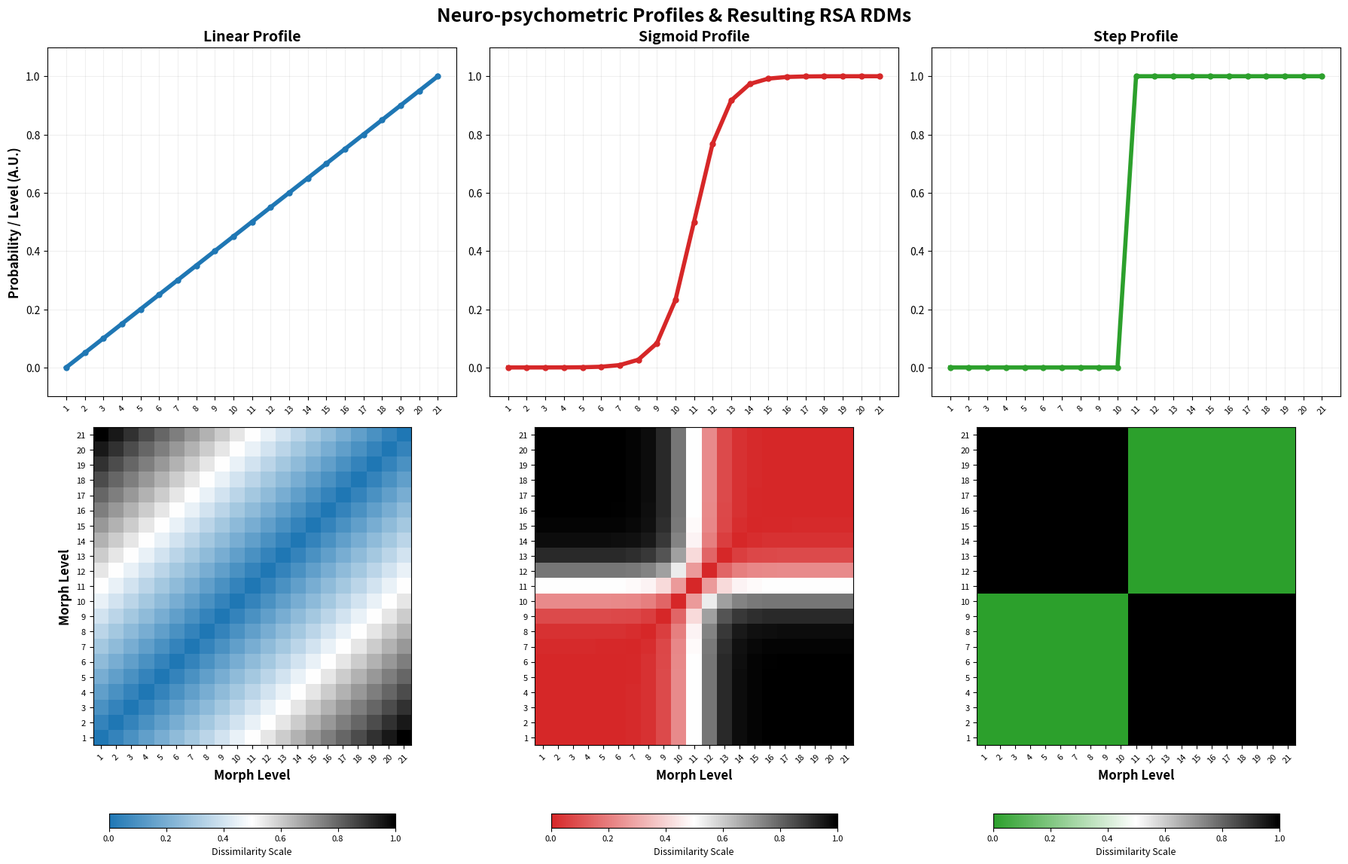

Write the Python code that produced this figure.
import numpy as np
import matplotlib.pyplot as plt
import os
from matplotlib.colors import LinearSegmentedColormap

# --- 1. CONFIGURATION ---
N_MORPH = 21
f_x0 = 10  # Category boundary center (Morph Level 11)
f_k = 1.2   # Sigmoidal steepness
OUTPUT_DIR = r'C:\Users\uqhkarim\OneDrive - The University of Queensland\Documents\Scientific\Projects\Pareidolia\EEG\Main data\Processed_Outputs\Integrated_Psychometric_Results'

if not os.path.exists(OUTPUT_DIR): 
    os.makedirs(OUTPUT_DIR)

# --- 2. FUNCTIONS ---
def sigmoid_func(x, x0, k):
    return 1 / (1 + np.exp(-k * (x - x0)))

def create_rdm(vals):
    return np.abs(vals[:, None] - vals)

# --- 3. DATA PREPARATION & CUSTOM MONOCHROME CMAPS ---
lvls = np.arange(N_MORPH)

# Base hex codes matching your models
blue_color = '#1f77b4'
red_color = '#d62728'
green_color = '#2ca02c'

# Custom 3-segment color maps: [Low Dissimilarity -> Mid -> High Dissimilarity]
cmap_linear = LinearSegmentedColormap.from_list("LinearCmap", [blue_color, "white", "black"])
cmap_sigmoid = LinearSegmentedColormap.from_list("SigmoidCmap", [red_color, "white", "black"])
cmap_step = LinearSegmentedColormap.from_list("StepCmap", [green_color, "white", "black"])

models = {
# Normalizing by (N_MORPH - 1) ensures index 20 / 20 = 1.0
    'Linear': {'vec': lvls / (N_MORPH - 1), 'color': blue_color, 'cmap': cmap_linear},
    'Sigmoid': {'vec': sigmoid_func(lvls, f_x0, f_k), 'color': red_color, 'cmap': cmap_sigmoid},
    'Step': {'vec': np.where(lvls < f_x0, 0, 1), 'color': green_color, 'cmap': cmap_step}
}

# --- 4. PLOTTING ---
# Adjusted figsize and grid spacing to comfortably accommodate 21 individual tick marks
fig, axes = plt.subplots(2, 3, figsize=(18, 12), gridspec_kw={'height_ratios': [1, 1.3]})

tick_positions = np.arange(N_MORPH)
tick_labels = [str(x) for x in range(1, N_MORPH + 1)]

for i, (name, data) in enumerate(models.items()):
    vec = data['vec']
    color = data['color']
    custom_cmap = data['cmap']
    
    # --- TOP ROW: Psychometric Curves ---
    ax_curve = axes[0, i]
    ax_curve.plot(lvls, vec, color=color, lw=4, marker='o', markersize=5)
    ax_curve.set_title(f"{name} Profile", fontweight='bold', fontsize=14)
    ax_curve.set_ylim([-0.1, 1.1])
    
    # 1. Update Top Panel Ticks to 1:21
    ax_curve.set_xticks(tick_positions)
    ax_curve.set_xticklabels(tick_labels, fontsize=8, rotation=45)
    ax_curve.grid(True, alpha=0.2)
    if i == 0:
        ax_curve.set_ylabel("Probability / Level (A.U.)", fontweight='bold', fontsize=12)
    
    # --- BOTTOM ROW: RDMs ---
    ax_rdm = axes[1, i]
    rdm = create_rdm(vec)
    
    # 2. Map custom colormap and force aspect='equal' to preserve perfect squares
    im = ax_rdm.imshow(rdm, cmap=custom_cmap, origin='lower', aspect='equal', vmin=0, vmax=1)
    ax_rdm.set_xlabel("Morph Level", fontweight='bold', fontsize=12)
    
    # 1. Update RDM X and Y axes ticks to 1:21
    ax_rdm.set_xticks(tick_positions)
    ax_rdm.set_xticklabels(tick_labels, fontsize=8, rotation=45)
    ax_rdm.set_yticks(tick_positions)
    ax_rdm.set_yticklabels(tick_labels, fontsize=8)
    
    if i == 0:
        ax_rdm.set_ylabel("Morph Level", fontweight='bold', fontsize=12)
        
    # Add localized colorbar for each RDM profile to accurately reflect its custom map scaling
    cbar = fig.colorbar(im, ax=ax_rdm, orientation='horizontal', pad=0.15, shrink=0.7)
    cbar.set_label('Dissimilarity Scale', fontsize=9)
    cbar.ax.tick_params(labelsize=8)

# Global Layout Formatting
plt.suptitle("Neuro-psychometric Profiles & Resulting RSA RDMs", 
             fontsize=18, fontweight='bold', y=0.98)

plt.tight_layout()

# Save high-resolution vector PDF for Illustrator figure construction
pdf_save_path = os.path.join(OUTPUT_DIR, "neuro_psychometric_rsa_profiles.pdf")
print(f"Saving high-resolution vector layout to: {pdf_save_path}")
plt.savefig(pdf_save_path, format='pdf', bbox_inches='tight', dpi=600)

plt.show()
